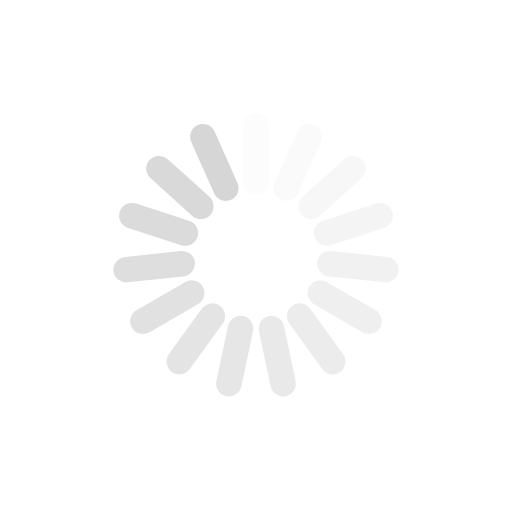
t = 0.00 s
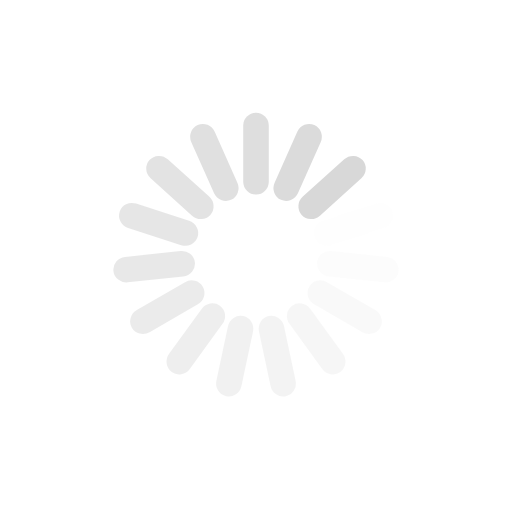
t = 0.35 s
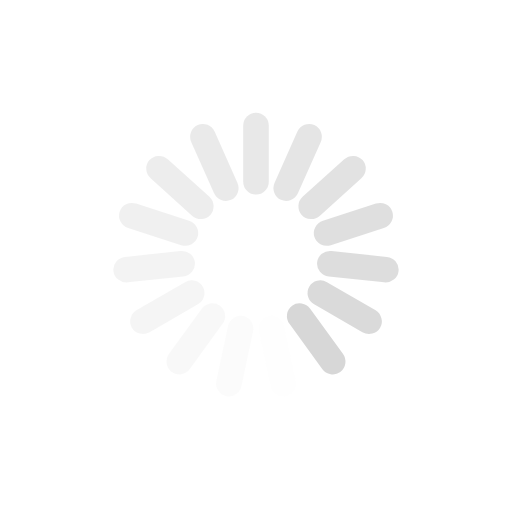
t = 0.70 s
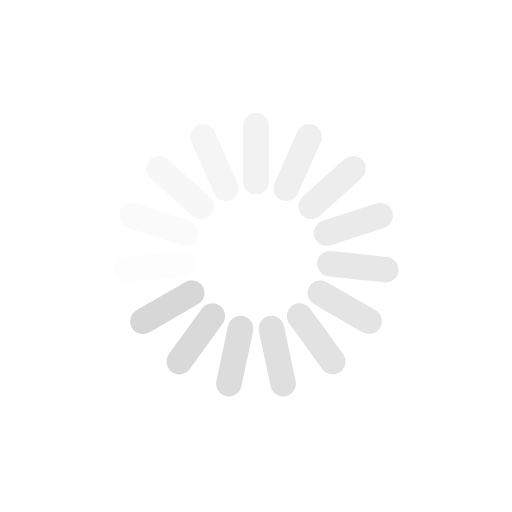
t = 1.06 s

The animated SVG that drew these frames (rendered in a browser with its animation timeline set to each time). Animation: 15 SMIL elements (animate=15); one cycle of 1.41 s, repeats indefinitely.

<svg xmlns="http://www.w3.org/2000/svg" viewBox="0 0 100 100" preserveAspectRatio="xMidYMid" width="210" height="210" style="shape-rendering: auto; display: block; background: transparent;" xmlns:xlink="http://www.w3.org/1999/xlink"><g><g transform="rotate(0 50 50)">
  <rect fill="#d6d6d6" height="16" width="5" ry="2.56" rx="2.5" y="22" x="47.5">
    <animate repeatCount="indefinite" begin="-1.3145539906103285s" dur="1.408450704225352s" keyTimes="0;1" values="1;0" attributeName="opacity"></animate>
  </rect>
</g><g transform="rotate(24 50 50)">
  <rect fill="#d6d6d6" height="16" width="5" ry="2.56" rx="2.5" y="22" x="47.5">
    <animate repeatCount="indefinite" begin="-1.220657276995305s" dur="1.408450704225352s" keyTimes="0;1" values="1;0" attributeName="opacity"></animate>
  </rect>
</g><g transform="rotate(48 50 50)">
  <rect fill="#d6d6d6" height="16" width="5" ry="2.56" rx="2.5" y="22" x="47.5">
    <animate repeatCount="indefinite" begin="-1.1267605633802817s" dur="1.408450704225352s" keyTimes="0;1" values="1;0" attributeName="opacity"></animate>
  </rect>
</g><g transform="rotate(72 50 50)">
  <rect fill="#d6d6d6" height="16" width="5" ry="2.56" rx="2.5" y="22" x="47.5">
    <animate repeatCount="indefinite" begin="-1.0328638497652582s" dur="1.408450704225352s" keyTimes="0;1" values="1;0" attributeName="opacity"></animate>
  </rect>
</g><g transform="rotate(96 50 50)">
  <rect fill="#d6d6d6" height="16" width="5" ry="2.56" rx="2.5" y="22" x="47.5">
    <animate repeatCount="indefinite" begin="-0.9389671361502347s" dur="1.408450704225352s" keyTimes="0;1" values="1;0" attributeName="opacity"></animate>
  </rect>
</g><g transform="rotate(120 50 50)">
  <rect fill="#d6d6d6" height="16" width="5" ry="2.56" rx="2.5" y="22" x="47.5">
    <animate repeatCount="indefinite" begin="-0.8450704225352113s" dur="1.408450704225352s" keyTimes="0;1" values="1;0" attributeName="opacity"></animate>
  </rect>
</g><g transform="rotate(144 50 50)">
  <rect fill="#d6d6d6" height="16" width="5" ry="2.56" rx="2.5" y="22" x="47.5">
    <animate repeatCount="indefinite" begin="-0.7511737089201878s" dur="1.408450704225352s" keyTimes="0;1" values="1;0" attributeName="opacity"></animate>
  </rect>
</g><g transform="rotate(168 50 50)">
  <rect fill="#d6d6d6" height="16" width="5" ry="2.56" rx="2.5" y="22" x="47.5">
    <animate repeatCount="indefinite" begin="-0.6572769953051643s" dur="1.408450704225352s" keyTimes="0;1" values="1;0" attributeName="opacity"></animate>
  </rect>
</g><g transform="rotate(192 50 50)">
  <rect fill="#d6d6d6" height="16" width="5" ry="2.56" rx="2.5" y="22" x="47.5">
    <animate repeatCount="indefinite" begin="-0.5633802816901409s" dur="1.408450704225352s" keyTimes="0;1" values="1;0" attributeName="opacity"></animate>
  </rect>
</g><g transform="rotate(216 50 50)">
  <rect fill="#d6d6d6" height="16" width="5" ry="2.56" rx="2.5" y="22" x="47.5">
    <animate repeatCount="indefinite" begin="-0.4694835680751174s" dur="1.408450704225352s" keyTimes="0;1" values="1;0" attributeName="opacity"></animate>
  </rect>
</g><g transform="rotate(240 50 50)">
  <rect fill="#d6d6d6" height="16" width="5" ry="2.56" rx="2.5" y="22" x="47.5">
    <animate repeatCount="indefinite" begin="-0.3755868544600939s" dur="1.408450704225352s" keyTimes="0;1" values="1;0" attributeName="opacity"></animate>
  </rect>
</g><g transform="rotate(264 50 50)">
  <rect fill="#d6d6d6" height="16" width="5" ry="2.56" rx="2.5" y="22" x="47.5">
    <animate repeatCount="indefinite" begin="-0.28169014084507044s" dur="1.408450704225352s" keyTimes="0;1" values="1;0" attributeName="opacity"></animate>
  </rect>
</g><g transform="rotate(288 50 50)">
  <rect fill="#d6d6d6" height="16" width="5" ry="2.56" rx="2.5" y="22" x="47.5">
    <animate repeatCount="indefinite" begin="-0.18779342723004694s" dur="1.408450704225352s" keyTimes="0;1" values="1;0" attributeName="opacity"></animate>
  </rect>
</g><g transform="rotate(312 50 50)">
  <rect fill="#d6d6d6" height="16" width="5" ry="2.56" rx="2.5" y="22" x="47.5">
    <animate repeatCount="indefinite" begin="-0.09389671361502347s" dur="1.408450704225352s" keyTimes="0;1" values="1;0" attributeName="opacity"></animate>
  </rect>
</g><g transform="rotate(336 50 50)">
  <rect fill="#d6d6d6" height="16" width="5" ry="2.56" rx="2.5" y="22" x="47.5">
    <animate repeatCount="indefinite" begin="0s" dur="1.408450704225352s" keyTimes="0;1" values="1;0" attributeName="opacity"></animate>
  </rect>
</g><g></g></g><!-- [ldio] generated by https://loading.io --></svg>